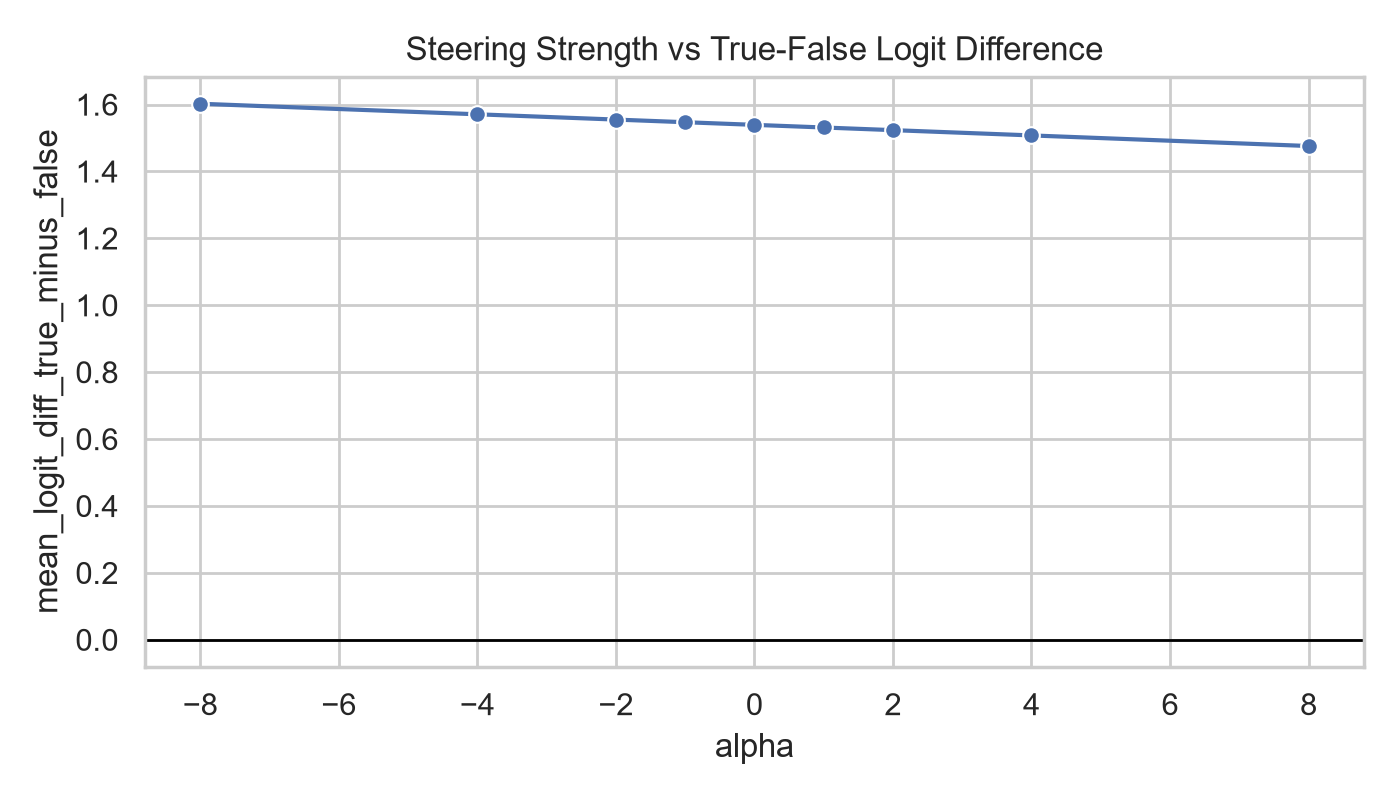

The data file committed next to this chart (first rows):
direction_method, layer, seed, train_rows, test_rows, split, threshold_source, alpha, mean_logit_diff_true_minus_false, mean_logit_diff_on_true_examples, mean_logit_diff_on_false_examples, std_logit_diff, accuracy_from_logit_sign, mean_probe_score, mean_probe_score_on_true_examples, mean_probe_score_on_false_examples, probe_score_threshold, accuracy_from_probe_score_threshold
probe, 8, 42, 106, 46, group, train_midpoint, -8.0, 1.602, 1.576, 1.629, 0.2056, 0.5, -9.56, -9.273, -9.846, -1.608, 0.5
probe, 8, 42, 106, 46, group, train_midpoint, -4.0, 1.571, 1.545, 1.597, 0.2018, 0.5, -5.56, -5.273, -5.846, -1.608, 0.5217
probe, 8, 42, 106, 46, group, train_midpoint, -2.0, 1.555, 1.53, 1.581, 0.1998, 0.5, -3.56, -3.273, -3.846, -1.608, 0.5217
probe, 8, 42, 106, 46, group, train_midpoint, -1.0, 1.547, 1.522, 1.572, 0.1987, 0.5, -2.56, -2.273, -2.846, -1.608, 0.5217
probe, 8, 42, 106, 46, group, train_midpoint, 0.0, 1.539, 1.514, 1.564, 0.1977, 0.5, -1.56, -1.273, -1.846, -1.608, 0.8261
probe, 8, 42, 106, 46, group, train_midpoint, 1.0, 1.531, 1.506, 1.556, 0.1966, 0.5, -0.5597, -0.2733, -0.8462, -1.608, 0.5
probe, 8, 42, 106, 46, group, train_midpoint, 2.0, 1.523, 1.499, 1.548, 0.1955, 0.5, 0.4403, 0.7267, 0.1538, -1.608, 0.5
probe, 8, 42, 106, 46, group, train_midpoint, 4.0, 1.508, 1.483, 1.532, 0.1934, 0.5, 2.44, 2.727, 2.154, -1.608, 0.5
probe, 8, 42, 106, 46, group, train_midpoint, 8.0, 1.476, 1.452, 1.5, 0.1888, 0.5, 6.44, 6.727, 6.154, -1.608, 0.5
